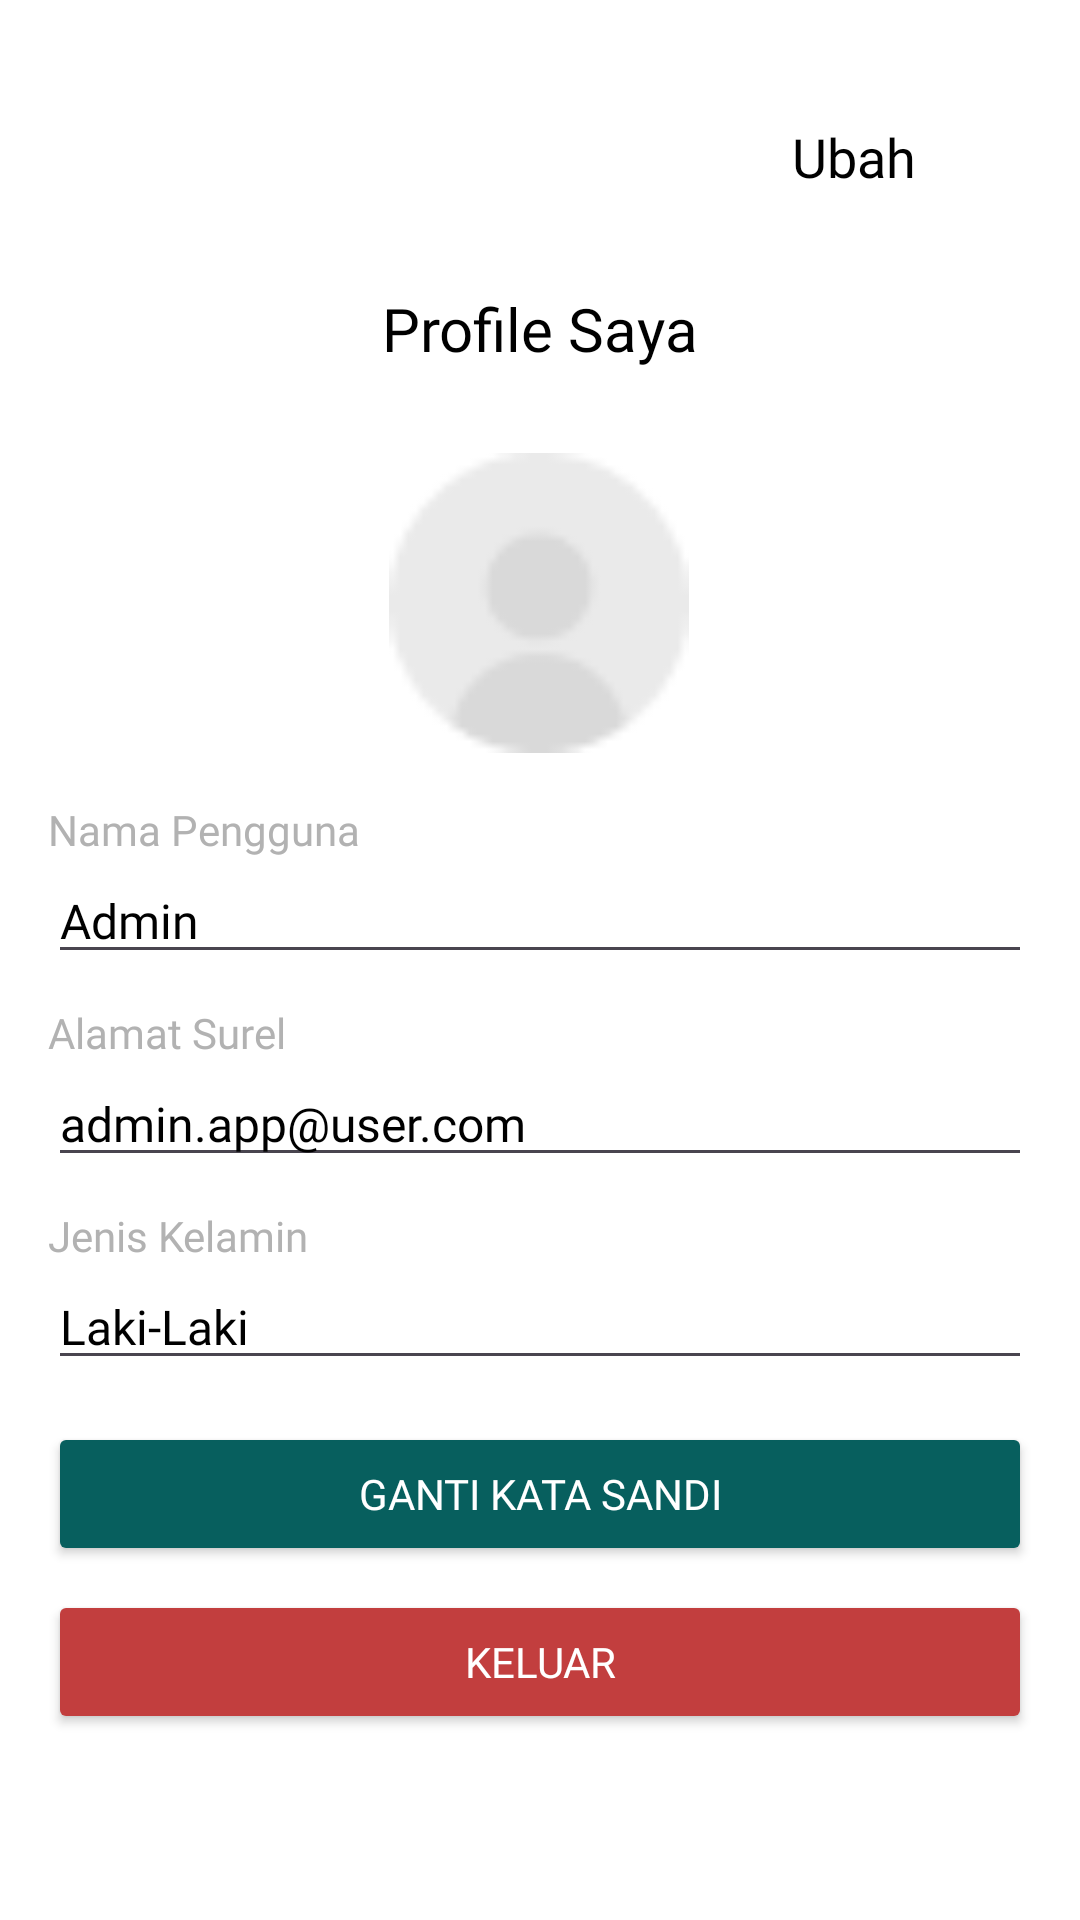

Android layout source for this screen:
<!-- AndroidManifest.xml: application theme Theme.Firebasetst -->
<!-- res/layout/fragment_acc.xml -->
<?xml version="1.0" encoding="utf-8"?>
<androidx.constraintlayout.widget.ConstraintLayout
    xmlns:android="http://schemas.android.com/apk/res/android"
    xmlns:app="http://schemas.android.com/apk/res-auto"
    android:layout_width="match_parent"
    android:layout_height="match_parent"
    android:padding="16dp"
    android:background="@color/white">

    
    <TextView
        android:id="@+id/editButton"
        android:layout_width="80dp"
        android:layout_height="40dp"
        android:layout_marginStart="16dp"
        android:layout_marginTop="24dp"
        android:text="Ubah"
        android:textColor="@color/black"
        android:textSize="18sp"
        android:fontFamily="@font/poppins_bold"
        app:layout_constraintTop_toTopOf="parent"
        app:layout_constraintEnd_toEndOf="parent" />

    

    

    

    <EditText
        android:id="@+id/usernameText"
        android:layout_width="0dp"
        android:layout_height="wrap_content"
        android:layout_marginTop="0dp"
        android:fontFamily="@font/poppins_medium"
        android:text="Admin"
        android:textColor="@android:color/black"
        android:textSize="16sp"
        app:layout_constraintEnd_toEndOf="parent"
        app:layout_constraintHorizontal_bias="0.0"
        app:layout_constraintStart_toStartOf="parent"
        app:layout_constraintTop_toBottomOf="@id/usernameLabel" />

    <Button
        android:id="@+id/logoutButton"
        android:layout_width="0dp"
        android:layout_height="wrap_content"
        android:layout_marginTop="8dp"
        android:backgroundTint="@color/red"
        android:fontFamily="@font/poppins_medium"
        android:text="Keluar"
        android:textColor="@android:color/white"
        app:layout_constraintEnd_toEndOf="parent"
        app:layout_constraintHorizontal_bias="0.0"
        app:layout_constraintStart_toStartOf="parent"
        app:layout_constraintTop_toBottomOf="@id/changPasswordButton" />

    <TextView
        android:id="@+id/usernameLabel"
        android:layout_width="wrap_content"
        android:layout_height="wrap_content"
        android:layout_marginTop="16dp"
        android:fontFamily="@font/poppins"
        android:text="Nama Pengguna"
        android:textColor="@color/grey"
        android:textSize="14sp"
        app:layout_constraintStart_toStartOf="parent"
        app:layout_constraintTop_toBottomOf="@id/profileImage" />

    <TextView
        android:id="@+id/titleTextView"
        android:layout_width="wrap_content"
        android:layout_height="wrap_content"
        android:layout_marginTop="16dp"
        android:fontFamily="@font/poppins_bold"
        android:text="Profile Saya"
        android:textColor="@android:color/black"
        android:textSize="20sp"
        app:layout_constraintEnd_toEndOf="parent"
        app:layout_constraintStart_toStartOf="parent"
        app:layout_constraintTop_toBottomOf="@id/editButton" />

    <TextView
        android:id="@+id/emailLabel"
        android:layout_width="wrap_content"
        android:layout_height="wrap_content"
        android:layout_marginTop="10dp"
        android:fontFamily="@font/poppins"
        android:text="Alamat Surel"
        android:textColor="@color/grey"
        android:textSize="14sp"
        app:layout_constraintStart_toStartOf="parent"
        app:layout_constraintTop_toBottomOf="@id/usernameText" />

    <TextView
        android:id="@+id/genderLabel"
        android:layout_width="wrap_content"
        android:layout_height="wrap_content"
        android:layout_marginTop="10dp"
        android:fontFamily="@font/poppins"
        android:text="Jenis Kelamin"
        android:textColor="@color/grey"
        android:textSize="14sp"
        app:layout_constraintStart_toStartOf="parent"
        app:layout_constraintTop_toBottomOf="@id/emailText" />

    <EditText
        android:id="@+id/genderText"
        android:layout_width="0dp"
        android:layout_height="wrap_content"
        android:layout_marginTop="0dp"
        android:fontFamily="@font/poppins_medium"
        android:text="Laki-Laki"
        android:textColor="@android:color/black"
        android:textSize="16sp"
        app:layout_constraintEnd_toEndOf="parent"
        app:layout_constraintHorizontal_bias="0.0"
        app:layout_constraintStart_toStartOf="parent"
        app:layout_constraintTop_toBottomOf="@id/genderLabel" />

    <Button
        android:id="@+id/changPasswordButton"
        android:layout_width="0dp"
        android:layout_height="wrap_content"
        android:layout_marginTop="14dp"
        android:backgroundTint="@color/teal"
        android:fontFamily="@font/poppins_medium"
        android:text="Ganti Kata Sandi"
        android:textColor="@android:color/white"
        app:layout_constraintEnd_toEndOf="parent"
        app:layout_constraintHorizontal_bias="0.0"
        app:layout_constraintStart_toStartOf="parent"
        app:layout_constraintTop_toBottomOf="@id/genderText" />

    <ImageView
        android:id="@+id/profileImage"
        android:layout_width="100dp"
        android:layout_height="100dp"
        android:layout_marginTop="28dp"
        android:background="@drawable/circle_background"
        android:contentDescription="Profile Picture"
        android:scaleType="centerCrop"
        android:src="@drawable/accpic"
        app:layout_constraintEnd_toEndOf="parent"
        app:layout_constraintHorizontal_bias="0.498"
        app:layout_constraintStart_toStartOf="parent"
        app:layout_constraintTop_toBottomOf="@id/titleTextView" />

    <EditText
        android:id="@+id/emailText"
        android:layout_width="0dp"
        android:layout_height="wrap_content"
        android:layout_marginTop="0dp"
        android:fontFamily="@font/poppins_medium"
        android:text="admin.app@user.com"
        android:textColor="@android:color/black"
        android:textSize="16sp"
        app:layout_constraintEnd_toEndOf="parent"
        app:layout_constraintHorizontal_bias="0.0"
        app:layout_constraintStart_toStartOf="parent"
        app:layout_constraintTop_toBottomOf="@id/emailLabel" />

    

    

    

    

</androidx.constraintlayout.widget.ConstraintLayout>
<!-- resources referenced by this layout -->
<resources>
  <color name="black">#FF000000</color>
  <color name="grey">#b2b2b2</color>
  <color name="red">#c23e3e</color>
  <color name="teal">#075f5e</color>
  <color name="white">#FFFFFFFF</color>
  <!-- drawable accpic: png bitmap (drawable, 941 bytes) -->
  <!-- drawable circle_background (drawable) -->
  <?xml version="1.0" encoding="utf-8"?>
  <selector xmlns:android="http://schemas.android.com/apk/res/android">
      <shape xmlns:android="http://schemas.android.com/apk/res/android" android:shape="oval">
          <solid android:color="@android:color/white" />
          <stroke android:width="1dp" android:color="@color/grey" />
      </shape>
  </selector>
  <style name="Theme.Firebasetst" parent="Base.Theme.Firebasetst" />
  <style name="Base.Theme.Firebasetst" parent="Theme.Material3.DayNight.NoActionBar">
          
          
      </style>
</resources>
